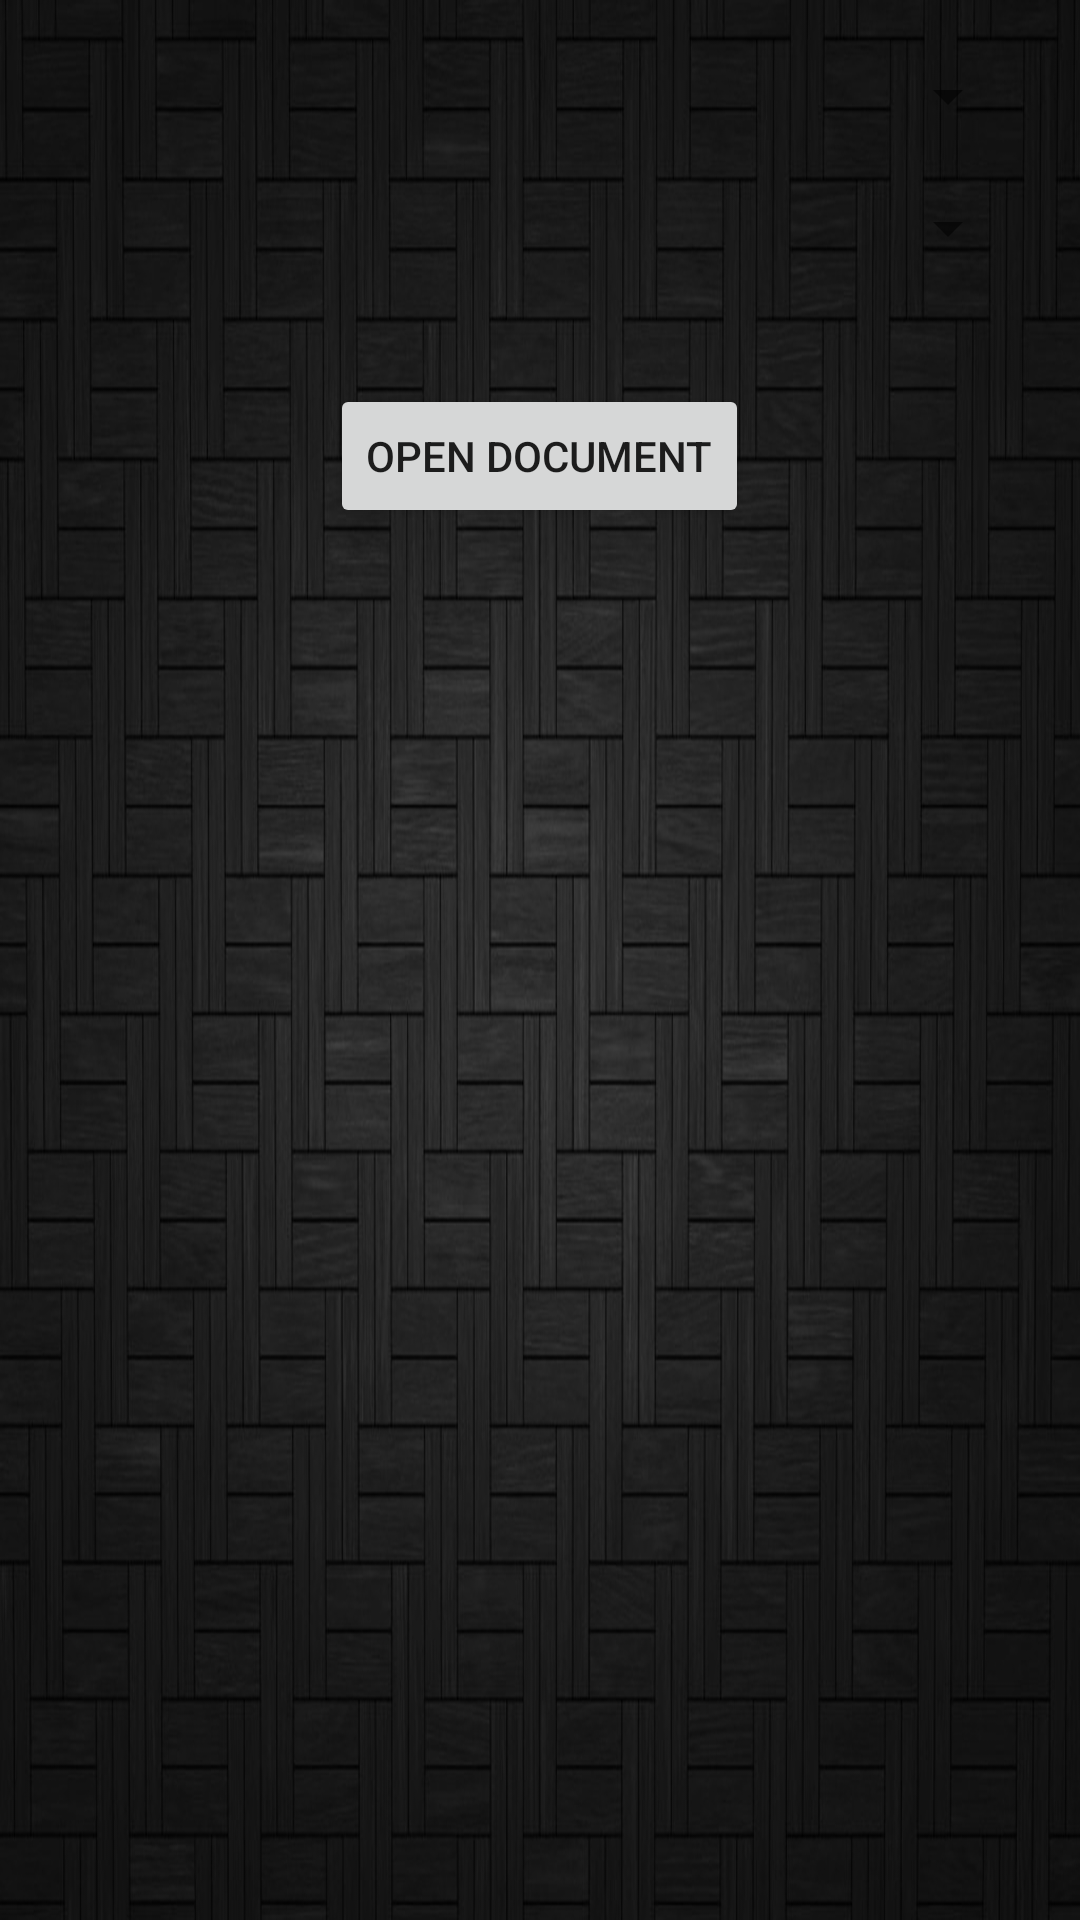

This screen was rendered from an Android layout file. Write that file and the resources it references.
<!-- AndroidManifest.xml: fallback theme Theme.MaterialComponents.DayNight.NoActionBar -->
<!-- res/layout/spaceplanar_help_documentation.xml -->
<?xml version="1.0" encoding="utf-8"?>

<LinearLayout xmlns:android="http://schemas.android.com/apk/res/android"
    android:layout_width="match_parent"
    android:layout_height="match_parent"
    style="@style/DashBoard"
    android:orientation="vertical"
    android:padding="20dp" >

    <Spinner
        android:id="@+id/mainnavspinner"
        android:layout_width="match_parent"
        android:layout_height="wrap_content" />
    
    <Spinner
        android:id="@+id/subnavspinner"
        android:layout_width="match_parent"
        android:layout_height="wrap_content"
        android:layout_marginTop="20dp" />
	
    

    <Button
        android:id="@+id/opendoc"
        android:layout_width="wrap_content"
        android:layout_height="wrap_content"
        android:layout_gravity="center_horizontal"
        android:layout_marginTop="40dp"
        android:text="Open Document" />

</LinearLayout>
<!-- resources referenced by this layout -->
<resources>
  <style name="DashBoard">
          <item name="android:layout_width">fill_parent</item>
          <item name="android:layout_height">fill_parent</item>
          <item name="android:background">@drawable/spaceplanar_background</item>
      </style>
  <!-- drawable spaceplanar_background: jpg bitmap (drawable-hdpi, 636542 bytes) -->
</resources>
